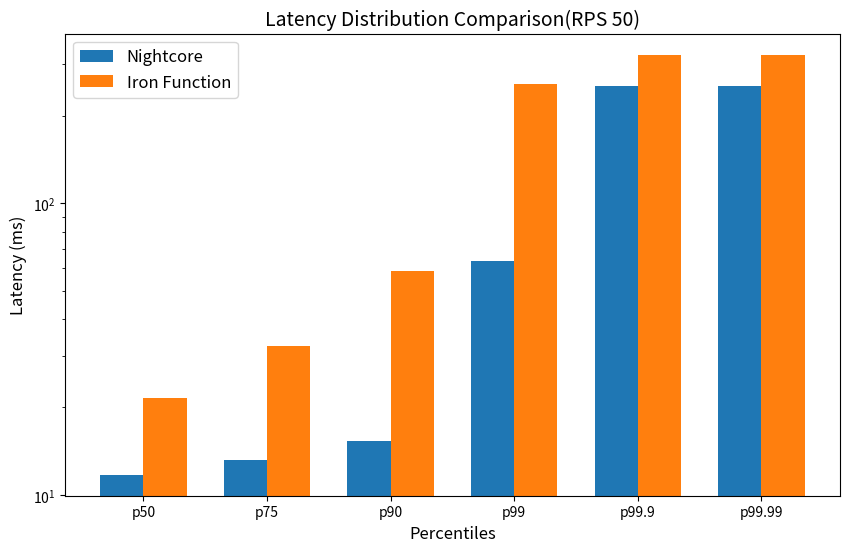

This figure's Python source:
import matplotlib.pyplot as plt
import numpy as np

# Data from the two test results
iron_latency = [21.58, 32.51, 58.53, 256.89, 323.58, 323.58]
night_latency = [11.74,  13.15,  15.34,  63.39, 252.03, 252.03]
percentiles = [50, 75, 90, 99, 99.9, 99.99]
percentile_labels = ['p50', 'p75', 'p90', 'p99', 'p99.9', 'p99.99']

# Create the plot
bar_width = 0.35
index = np.arange(len(percentiles))

plt.figure(figsize=(10, 6))
plt.bar(index, night_latency, bar_width, label='Nightcore')
plt.bar(index  + bar_width, iron_latency, bar_width, label='Iron Function')

# Add data labels
# for i, (iron, night) in enumerate(zip(iron_latency, night_latency)):
#     plt.text(i, night + 10, f'{night}ms', fontsize=9, ha='center')
#     plt.text(i  + bar_width, iron + 10, f'{iron}ms', fontsize=9, ha='center')

# Graph details
plt.title("Latency Distribution Comparison(RPS 50)", fontsize=14)
plt.xlabel("Percentiles", fontsize=12)
plt.ylabel("Latency (ms)", fontsize=12)
plt.yscale('log')  # Log scale for better visualization of high variance
# plt.grid(True, which="both", linestyle="--", linewidth=0.5)
plt.legend(fontsize=12)
plt.xticks(index + bar_width / 2, labels=percentile_labels)

# Save the graph to a file
plt.savefig('latency_distribution_comparison.png')
